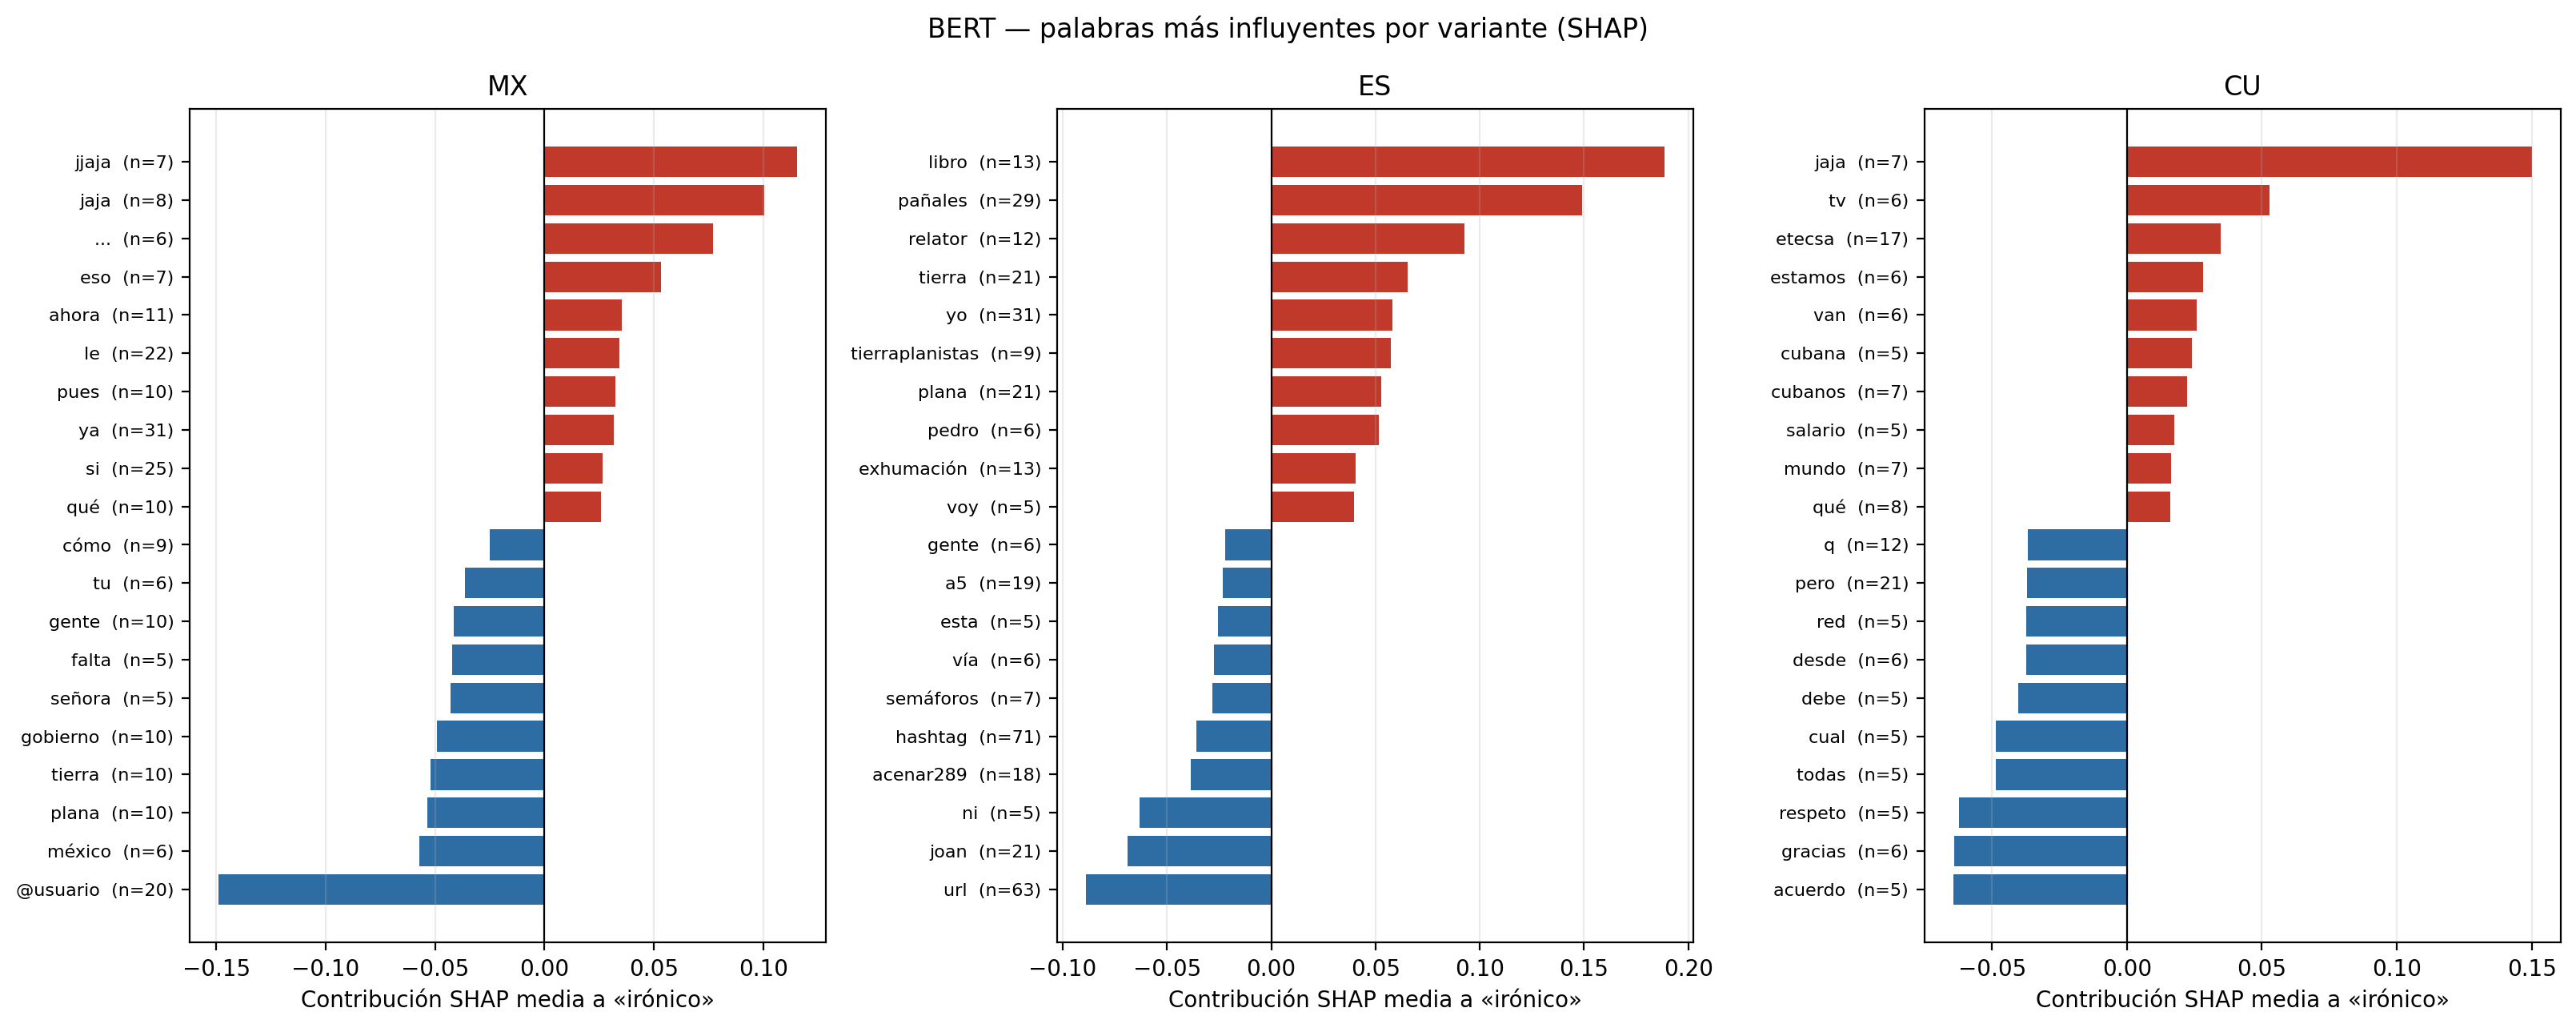

Source data for this figure (header and first rows):
variante, token_normalizado, n_textos, shap_medio, shap_abs_medio, shap_total
cu, jaja, 7, 0.15, 0.15, 1.05
cu, tv, 6, 0.05289, 0.05289, 0.3173
cu, etecsa, 17, 0.03487, 0.06151, 0.5928
cu, estamos, 6, 0.02815, 0.02982, 0.1971
cu, van, 6, 0.02574, 0.02766, 0.1544
cu, cubana, 5, 0.02405, 0.02677, 0.1202
cu, cubanos, 7, 0.02233, 0.03273, 0.1786
cu, salario, 5, 0.0176, 0.0176, 0.1056
cu, mundo, 7, 0.01622, 0.02259, 0.1298
cu, qué, 8, 0.01593, 0.03246, 0.1434
cu, menos, 9, 0.01256, 0.02304, 0.113
cu, ., 13, 0.01255, 0.0192, 0.1757
cu, esas, 5, 0.01194, 0.01506, 0.05968
cu, ,, 6, 0.01042, 0.0107, 0.07294
cu, cuba, 25, 0.01042, 0.0265, 0.2708
cu, cuc, 5, 0.01035, 0.01522, 0.05174
cu, va, 9, 0.009012, 0.01029, 0.0811
cu, nos, 9, 0.008453, 0.01539, 0.07608
cu, verdad, 5, 0.00816, 0.02706, 0.0408
cu, mejor, 12, 0.008104, 0.01623, 0.09725
cu, ahora, 10, 0.007263, 0.01139, 0.08716
cu, pues, 5, 0.004101, 0.01036, 0.0205
cu, esto, 10, 0.003693, 0.01937, 0.03693
cu, me, 25, 0.003677, 0.0121, 0.1103
cu, buena, 6, 0.0025, 0.03386, 0.015
cu, casi, 5, 0.001906, 0.01063, 0.009529
cu, años, 8, 0.001359, 0.00945, 0.01087
cu, buen, 6, 0.001257, 0.014, 0.007543
cu, precios, 9, 0.0007546, 0.01082, 0.0083
cu, todo, 17, 0.0006651, 0.02458, 0.01197
cu, hasta, 8, 0.0006256, 0.009632, 0.005004
cu, tu, 9, 0.0004684, 0.009316, 0.004684
cu, gente, 6, -0.0001985, 0.006993, -0.001191
cu, favor, 7, -0.0004667, 0.02212, -0.003267
cu, final, 5, -0.000572, 0.01403, -0.00286
cu, pagar, 5, -0.001034, 0.0138, -0.005168
cu, 5, 6, -0.001319, 0.001559, -0.007913
cu, aqui, 6, -0.00167, 0.006719, -0.01002
cu, yo, 12, -0.002036, 0.009128, -0.03054
cu, está, 14, -0.002093, 0.02117, -0.03139
cu, despues, 5, -0.002335, 0.004921, -0.01168
cu, internet, 16, -0.002575, 0.01904, -0.04635
cu, eso, 21, -0.002722, 0.01824, -0.06532
cu, si, 33, -0.003237, 0.02488, -0.1198
cu, el, 108, -0.003248, 0.01103, -0.5164
cu, todos, 15, -0.003334, 0.01403, -0.05334
cu, pueden, 5, -0.003708, 0.004495, -0.01854
cu, precio, 8, -0.004414, 0.008857, -0.03972
cu, ver, 8, -0.0047, 0.007967, -0.0423
cu, como, 32, -0.00474, 0.01032, -0.1517
cu, esos, 5, -0.004793, 0.01323, -0.02396
cu, asi, 6, -0.005275, 0.007954, -0.03165
cu, tenemos, 6, -0.005305, 0.007805, -0.03183
cu, te, 14, -0.005444, 0.01086, -0.07622
cu, la, 100, -0.005482, 0.009749, -0.9211
cu, decir, 6, -0.005533, 0.01639, -0.0332
cu, ese, 13, -0.005611, 0.01616, -0.07294
cu, a, 82, -0.005703, 0.009566, -0.6786
cu, siempre, 6, -0.005959, 0.008081, -0.03575
cu, mismo, 6, -0.006015, 0.02417, -0.0421
... 312 more rows
